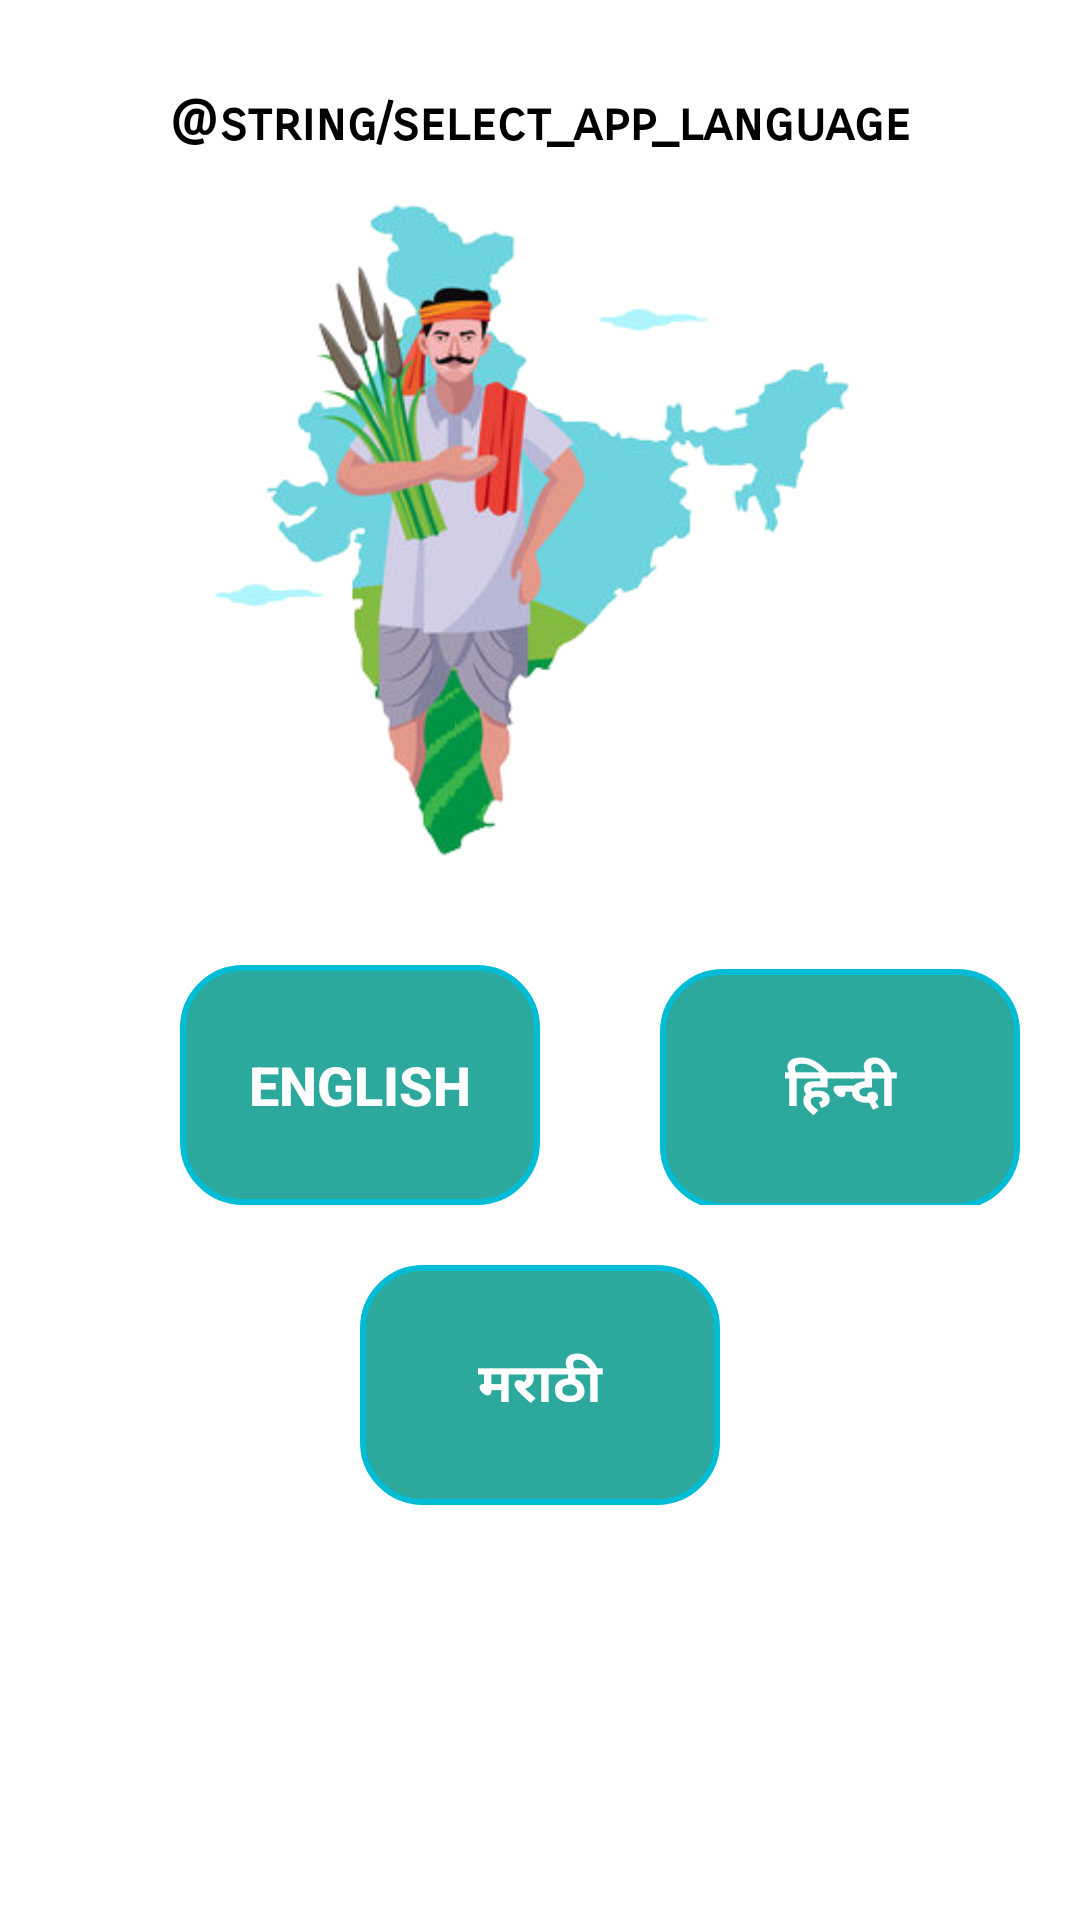

Write the Android layout XML for this screen, with the resource values it uses.
<!-- AndroidManifest.xml: application theme Theme.OSPproject -->
<!-- res/layout/activity_select_language.xml -->
<?xml version="1.0" encoding="utf-8"?>
<LinearLayout xmlns:android="http://schemas.android.com/apk/res/android"
    xmlns:app="http://schemas.android.com/apk/res-auto"
    xmlns:tools="http://schemas.android.com/tools"
    android:layout_width="match_parent"
    android:layout_height="match_parent"
    android:orientation="vertical"
    tools:context=".Select_language">
    <TextView
        android:layout_width="wrap_content"
        android:layout_height="wrap_content"
        android:text="@string/select_app_language"
        android:textSize="18sp"
        android:textColor="@color/black"
        android:fontFamily="sans-serif-smallcaps"
        android:textStyle="bold"
        android:layout_marginTop="30dp"
        android:layout_gravity="center"
        />

<LinearLayout
    android:layout_width="match_parent"
    android:layout_height="match_parent"
    android:orientation="vertical"
>

    <RelativeLayout
        android:layout_width="match_parent"
        android:layout_height="match_parent">

        <ImageView
            android:id="@+id/img"
            android:layout_width="250dp"
            android:layout_height="250dp"
            android:layout_centerHorizontal="true"
            android:src="@drawable/farmer2" />

        <LinearLayout
            android:id="@+id/l1"
            android:layout_width="match_parent"
            android:layout_height="wrap_content"
            android:layout_below="@+id/img"
            android:layout_marginStart="20dp"
            android:layout_marginTop="20dp"
            android:layout_marginEnd="20dp"
            android:layout_marginBottom="20dp"
            android:layout_centerInParent="true"
            android:orientation="horizontal">

            <androidx.appcompat.widget.AppCompatButton
                android:id="@+id/Btenglish"
                android:layout_width="120dp"
                android:layout_height="80dp"
                android:layout_marginLeft="40dp"
                android:background="@drawable/shapeforlangbutton"
                android:overScrollMode="always"
                android:text="English"
                android:textColor="@color/white"
                android:textSize="18dp"
                android:textStyle="bold"


                />

            <androidx.appcompat.widget.AppCompatButton
                android:id="@+id/btHindi"
                android:layout_width="120dp"
                android:layout_height="80dp"
                android:layout_marginLeft="40dp"
                android:background="@drawable/shapeforlangbutton"
                android:overScrollMode="always"
                android:text="हिन्दी"
                android:textColor="@color/white"
                android:textSize="18dp"
                android:textStyle="bold"

                />
        </LinearLayout>

        <androidx.appcompat.widget.AppCompatButton
            android:id="@+id/Btmarathi"
            android:layout_width="120dp"
            android:layout_height="80dp"
            android:layout_below="@+id/l1"
            android:layout_centerInParent="true"
            android:layout_marginLeft="40dp"
            android:background="@drawable/shapeforlangbutton"
            android:overScrollMode="always"
            android:text="मराठी"
            android:textColor="@color/white"
            android:textSize="18dp"
            android:textStyle="bold"

            />
    </RelativeLayout>


</LinearLayout>
</LinearLayout>
<!-- resources referenced by this layout -->
<resources>
  <color name="black">#FF000000</color>
  <color name="white">#FFFFFFFF</color>
  <!-- drawable farmer2: png bitmap (drawable, 79209 bytes) -->
  <!-- drawable shapeforlangbutton (drawable) -->
  <?xml version="1.0" encoding="utf-8"?>
  <shape xmlns:android="http://schemas.android.com/apk/res/android"
      android:shape="rectangle">
      <corners android:radius="20dp" />
      <solid android:color="#D2009688" />
      <stroke android:width="2dp"
          android:color="#00BCD4"/>
  
  
  </shape>
  <string name="select_app_language">ऐप कि भाषा चुनें</string>
  <style name="Theme.OSPproject" parent="Theme.MaterialComponents.Light.DarkActionBar">
          
          <item name="colorPrimary">@color/buttonBackground2</item>
          <item name="colorPrimaryVariant">@color/purple_700</item>
          <item name="colorOnPrimary">@color/white</item>
          
          <item name="colorSecondary">@color/teal_200</item>
          <item name="colorSecondaryVariant">@color/teal_700</item>
          <item name="colorOnSecondary">@color/black</item>
          
          <item name="android:statusBarColor" tools:targetApi="l">#5AC0FF</item>
          
          <item name="android:forceDarkAllowed" tools:targetApi="q">false</item>
  
  
      </style>
  <color name="purple_700">#FF3700B3</color>
  <color name="teal_200">#FF03DAC5</color>
  <color name="teal_700">#FF018786</color>
</resources>
